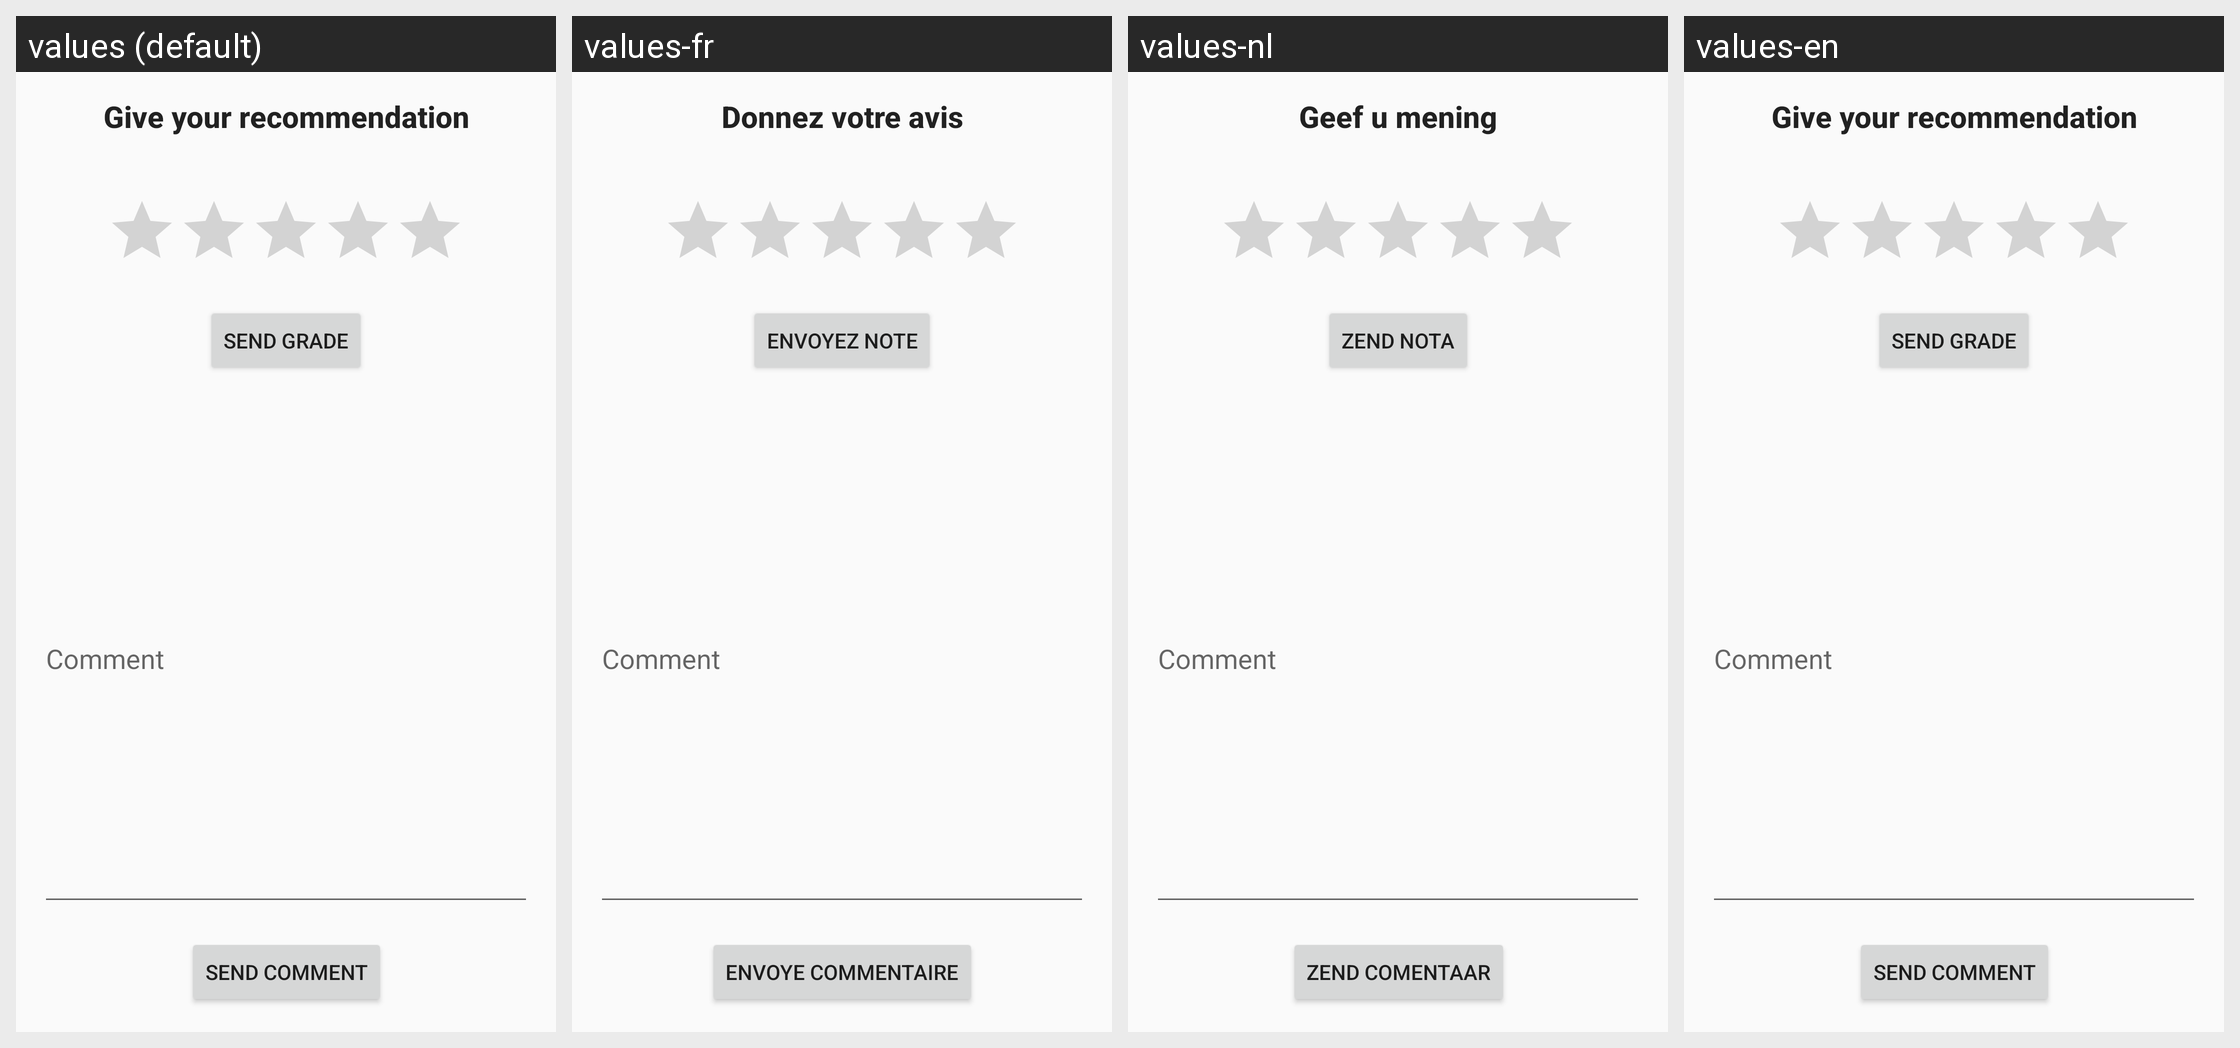

Locale-by-locale string values for the Android screen shown in this grid:
Android screen res/layout/activity_avis.xml rendered under 4 locales, left to right: values (default), values-fr, values-nl, values-en. Device: Nexus 5 (rendered at 1080×1920; each locale shown at half size, 540×960, under a caption strip naming it); theme AppTheme.
Strings drawn on this screen, with the default value and each locale's value (text and hints the layout hard-codes, and strings that could not be matched under every locale, appear in the picture but are not listed):

set_comment
  values: Send comment
  values-fr: Envoye commentaire
  values-nl: Zend comentaar
  values-en: Send comment

set_grade
  values: Send grade
  values-fr: Envoyez note
  values-nl: Zend nota
  values-en: Send Grade

avis
  values: Give your recommendation
  values-fr: Donnez votre avis
  values-nl: Geef u mening
  values-en: Give your recommendation

add_comment
  values: Comment
  values-fr: Comment  [not translated; the default value is used]
  values-nl: Comment  [not translated; the default value is used]
  values-en: Comment  [not translated; the default value is used]
